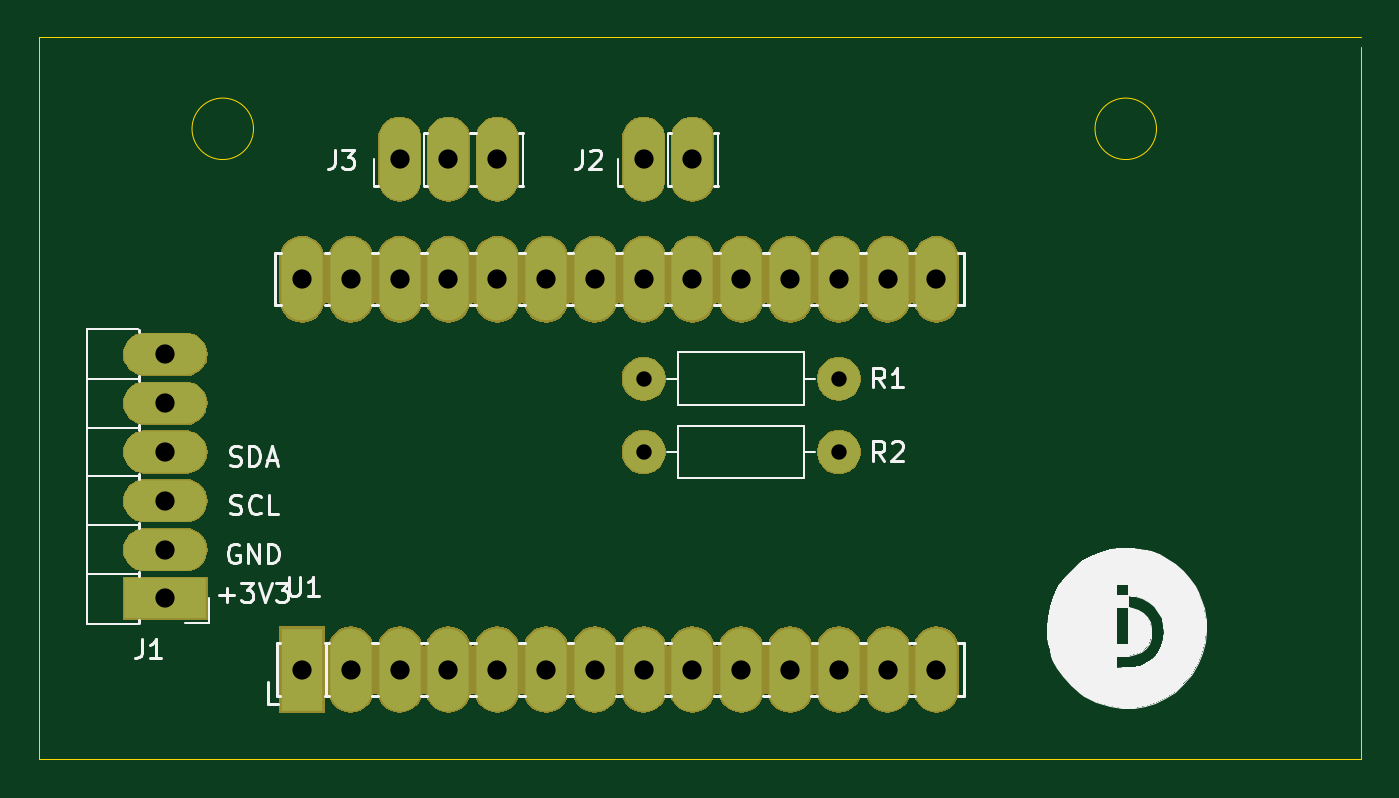
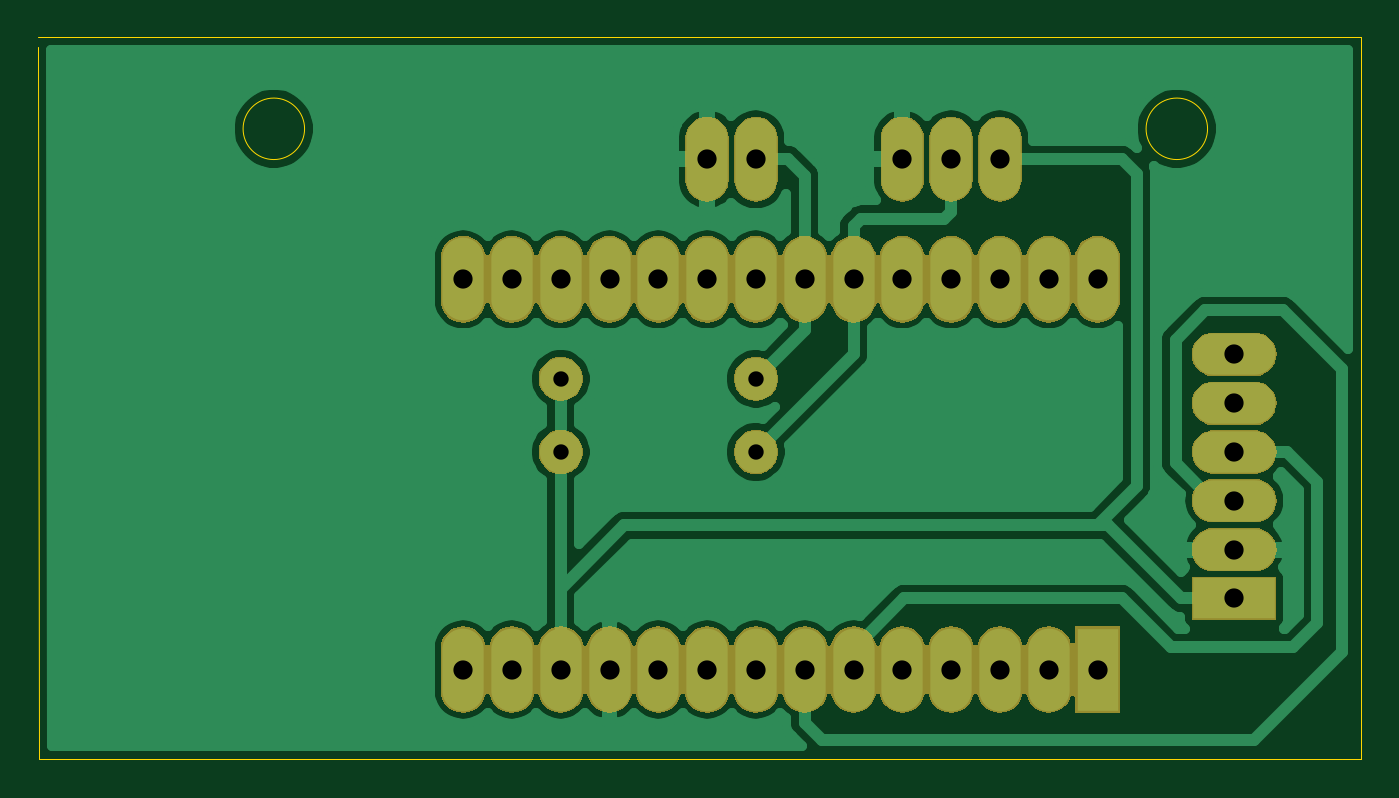
Circuit board: 10 layer files. Board 68.8 x 37.6 mm.
- bottom_copper: LoraWAN-B_Cu.gbr (50394 bytes)
- bottom_mask: LoraWAN-B_Mask.gbr (53514 bytes)
- paste: LoraWAN-B_Paste.gbr (489 bytes)
- bottom_silk: LoraWAN-B_SilkS.gbr (490 bytes)
- outline: LoraWAN-Edge_Cuts.gbr (934 bytes)
- top_copper: LoraWAN-F_Cu.gbr (1746 bytes)
- top_mask: LoraWAN-F_Mask.gbr (53514 bytes)
- paste: LoraWAN-F_Paste.gbr (489 bytes)
- top_silk: LoraWAN-F_SilkS.gbr (19031 bytes)
- drill: LoraWAN-PTH.drl (657 bytes)

=== bottom_copper: LoraWAN-B_Cu.gbr (50394 bytes, source omitted) ===
=== bottom_mask: LoraWAN-B_Mask.gbr (53514 bytes, source omitted) ===
=== paste: LoraWAN-B_Paste.gbr ===
G04 #@! TF.GenerationSoftware,KiCad,Pcbnew,(5.1.5)-3*
G04 #@! TF.CreationDate,2020-03-27T21:35:25+01:00*
G04 #@! TF.ProjectId,LoraWAN,4c6f7261-5741-44e2-9e6b-696361645f70,rev?*
G04 #@! TF.SameCoordinates,Original*
G04 #@! TF.FileFunction,Paste,Bot*
G04 #@! TF.FilePolarity,Positive*
%FSLAX46Y46*%
G04 Gerber Fmt 4.6, Leading zero omitted, Abs format (unit mm)*
G04 Created by KiCad (PCBNEW (5.1.5)-3) date 2020-03-27 21:35:25*
%MOMM*%
%LPD*%
G04 APERTURE LIST*
G04 APERTURE END LIST*
M02*

=== bottom_silk: LoraWAN-B_SilkS.gbr ===
G04 #@! TF.GenerationSoftware,KiCad,Pcbnew,(5.1.5)-3*
G04 #@! TF.CreationDate,2020-03-27T21:35:25+01:00*
G04 #@! TF.ProjectId,LoraWAN,4c6f7261-5741-44e2-9e6b-696361645f70,rev?*
G04 #@! TF.SameCoordinates,Original*
G04 #@! TF.FileFunction,Legend,Bot*
G04 #@! TF.FilePolarity,Positive*
%FSLAX46Y46*%
G04 Gerber Fmt 4.6, Leading zero omitted, Abs format (unit mm)*
G04 Created by KiCad (PCBNEW (5.1.5)-3) date 2020-03-27 21:35:25*
%MOMM*%
%LPD*%
G04 APERTURE LIST*
G04 APERTURE END LIST*
M02*

=== outline: LoraWAN-Edge_Cuts.gbr ===
G04 #@! TF.GenerationSoftware,KiCad,Pcbnew,(5.1.5)-3*
G04 #@! TF.CreationDate,2020-03-27T21:35:25+01:00*
G04 #@! TF.ProjectId,LoraWAN,4c6f7261-5741-44e2-9e6b-696361645f70,rev?*
G04 #@! TF.SameCoordinates,Original*
G04 #@! TF.FileFunction,Profile,NP*
%FSLAX46Y46*%
G04 Gerber Fmt 4.6, Leading zero omitted, Abs format (unit mm)*
G04 Created by KiCad (PCBNEW (5.1.5)-3) date 2020-03-27 21:35:25*
%MOMM*%
%LPD*%
G04 APERTURE LIST*
%ADD10C,0.050000*%
G04 APERTURE END LIST*
D10*
X123444000Y-113792000D02*
X124460000Y-113792000D01*
X123444000Y-76200000D02*
X123444000Y-113792000D01*
X124460000Y-76200000D02*
X123444000Y-76200000D01*
X181632000Y-80968000D02*
G75*
G03X181632000Y-80968000I-1600000J0D01*
G01*
X134632000Y-80968000D02*
G75*
G03X134632000Y-80968000I-1600000J0D01*
G01*
X192278000Y-113792000D02*
X124460000Y-113792000D01*
X192291037Y-76708000D02*
X192278000Y-113792000D01*
X124460000Y-76200000D02*
X192291037Y-76200000D01*
M02*

=== top_copper: LoraWAN-F_Cu.gbr ===
G04 #@! TF.GenerationSoftware,KiCad,Pcbnew,(5.1.5)-3*
G04 #@! TF.CreationDate,2020-03-27T21:35:25+01:00*
G04 #@! TF.ProjectId,LoraWAN,4c6f7261-5741-44e2-9e6b-696361645f70,rev?*
G04 #@! TF.SameCoordinates,Original*
G04 #@! TF.FileFunction,Copper,L1,Top*
G04 #@! TF.FilePolarity,Positive*
%FSLAX46Y46*%
G04 Gerber Fmt 4.6, Leading zero omitted, Abs format (unit mm)*
G04 Created by KiCad (PCBNEW (5.1.5)-3) date 2020-03-27 21:35:25*
%MOMM*%
%LPD*%
G04 APERTURE LIST*
%ADD10O,2.150000X4.300000*%
%ADD11R,2.150000X4.300000*%
%ADD12R,4.300000X2.150000*%
%ADD13O,4.300000X2.150000*%
%ADD14C,2.200000*%
G04 APERTURE END LIST*
D10*
X137160000Y-88792765D03*
X139700000Y-88792765D03*
X142240000Y-88792765D03*
X144780000Y-88792765D03*
X147320000Y-88792765D03*
X149860000Y-88792765D03*
X152400000Y-88792765D03*
X154940000Y-88792765D03*
X157480000Y-88792765D03*
X160020000Y-88792765D03*
X162560000Y-88792765D03*
X165100000Y-88792765D03*
X167640000Y-88792765D03*
X170180000Y-109112765D03*
X167640000Y-109112765D03*
X165100000Y-109112765D03*
X162560000Y-109112765D03*
X160020000Y-109112765D03*
X157480000Y-109112765D03*
X154940000Y-109112765D03*
X152400000Y-109112765D03*
X149860000Y-109112765D03*
X147320000Y-109112765D03*
X144780000Y-109112765D03*
X142240000Y-109112765D03*
X139700000Y-109112765D03*
X170180000Y-88792765D03*
D11*
X137160000Y-109112765D03*
D12*
X130048000Y-105410000D03*
D13*
X130048000Y-102870000D03*
X130048000Y-100330000D03*
X130048000Y-97790000D03*
X130048000Y-95250000D03*
X130048000Y-92710000D03*
D14*
X154940000Y-97790000D03*
X165100000Y-97790000D03*
X154939999Y-93980002D03*
X165099999Y-93980002D03*
D10*
X142240000Y-82550000D03*
X144780000Y-82550000D03*
X147320000Y-82550000D03*
X157480000Y-82550000D03*
X154940000Y-82550000D03*
M02*

=== top_mask: LoraWAN-F_Mask.gbr (53514 bytes, source omitted) ===
=== paste: LoraWAN-F_Paste.gbr ===
G04 #@! TF.GenerationSoftware,KiCad,Pcbnew,(5.1.5)-3*
G04 #@! TF.CreationDate,2020-03-27T21:35:25+01:00*
G04 #@! TF.ProjectId,LoraWAN,4c6f7261-5741-44e2-9e6b-696361645f70,rev?*
G04 #@! TF.SameCoordinates,Original*
G04 #@! TF.FileFunction,Paste,Top*
G04 #@! TF.FilePolarity,Positive*
%FSLAX46Y46*%
G04 Gerber Fmt 4.6, Leading zero omitted, Abs format (unit mm)*
G04 Created by KiCad (PCBNEW (5.1.5)-3) date 2020-03-27 21:35:25*
%MOMM*%
%LPD*%
G04 APERTURE LIST*
G04 APERTURE END LIST*
M02*

=== top_silk: LoraWAN-F_SilkS.gbr (19031 bytes, source omitted) ===
=== drill: LoraWAN-PTH.drl ===
M48
INCH,TZ
T1C0.0315
T2C0.0394
%
G90
G05
T1
X61000Y-38500
X65000Y-38500
X61000Y-37000
X65000Y-37000
T2
X61000Y-32500
X62000Y-32500
X51200Y-36500
X51200Y-37500
X51200Y-38500
X51200Y-39500
X51200Y-40500
X51200Y-41500
X56000Y-32500
X57000Y-32500
X58000Y-32500
X54000Y-34958
X54000Y-42958
X55000Y-34958
X55000Y-42958
X56000Y-34958
X56000Y-42958
X57000Y-34958
X57000Y-42958
X58000Y-34958
X58000Y-42958
X59000Y-34958
X59000Y-42958
X60000Y-34958
X60000Y-42958
X61000Y-34958
X61000Y-42958
X62000Y-34958
X62000Y-42958
X63000Y-34958
X63000Y-42958
X64000Y-34958
X64000Y-42958
X65000Y-34958
X65000Y-42958
X66000Y-34958
X66000Y-42958
X67000Y-34958
X67000Y-42958
T0
M30

